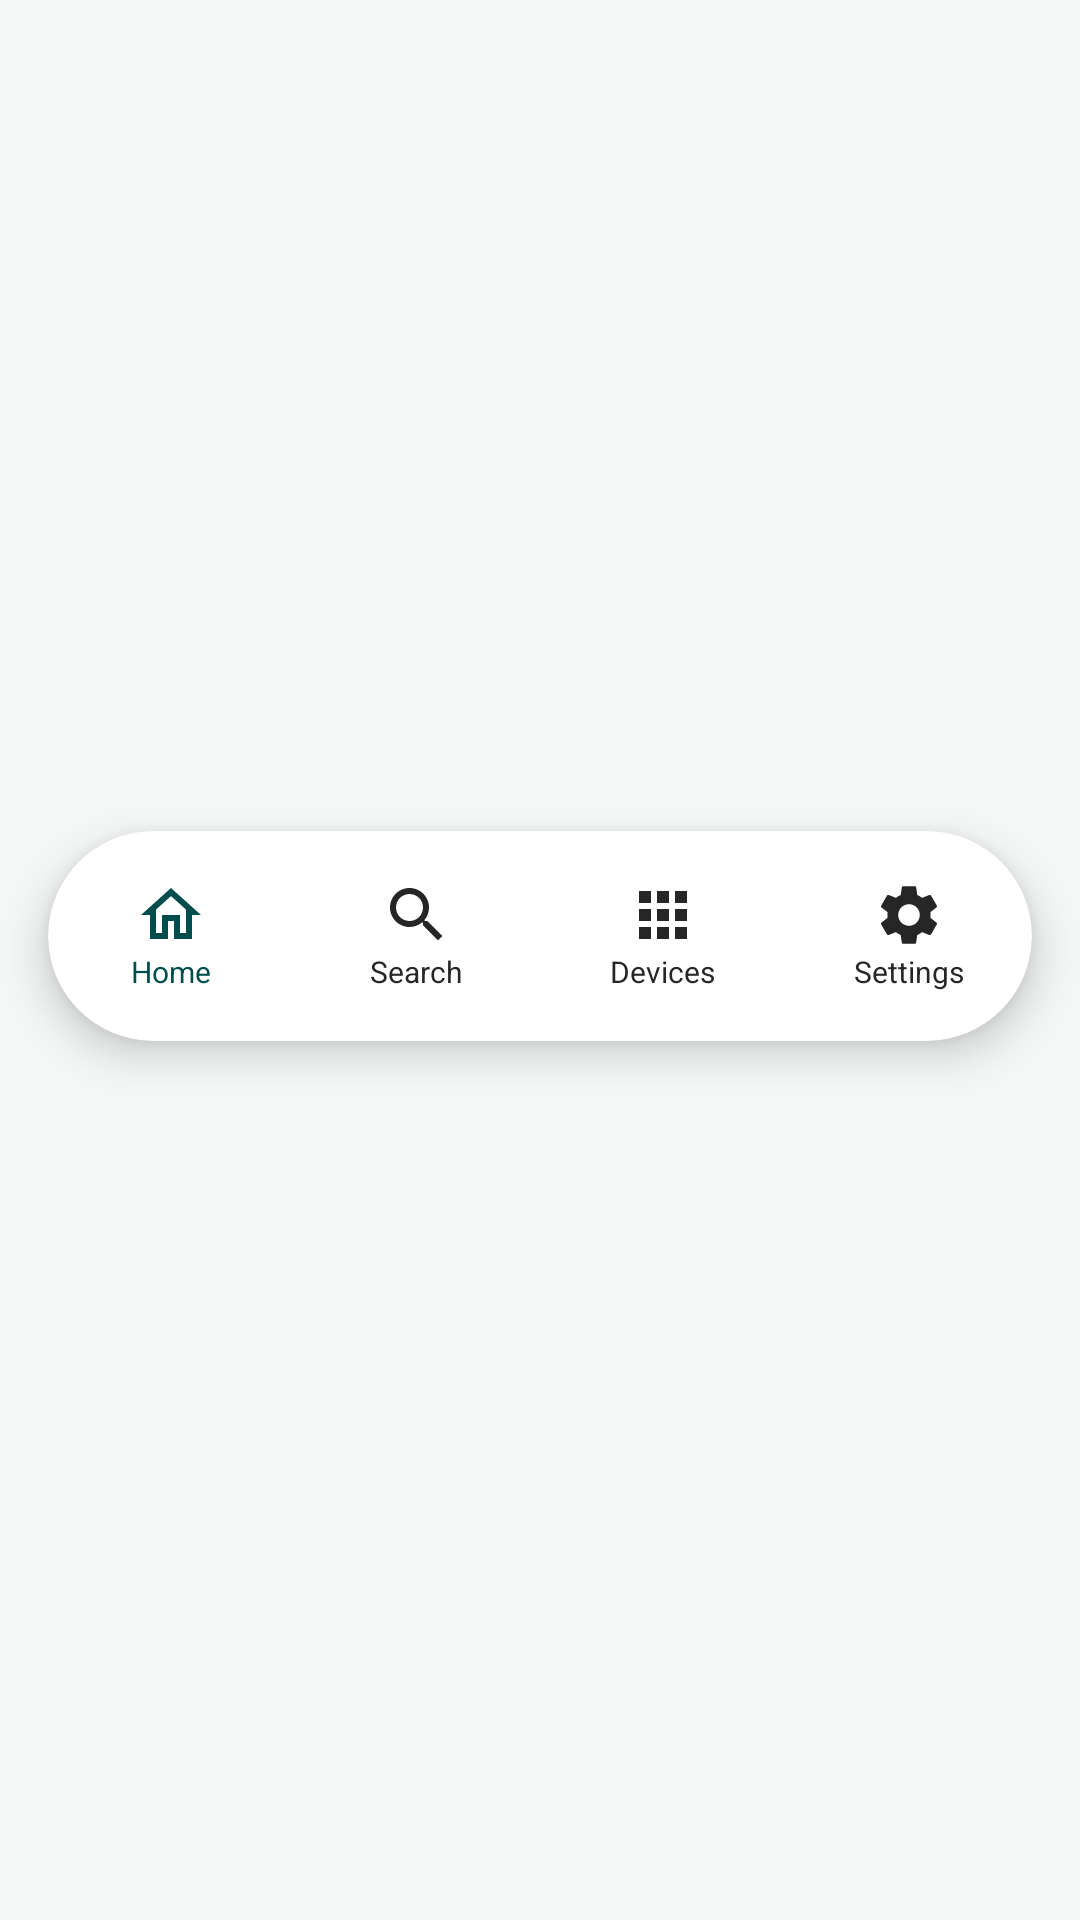

Produce the Android XML layout that renders to this screen, including the resource entries it uses.
<!-- AndroidManifest.xml: application theme Theme.SmartHome -->
<!-- res/layout/layout_bottom_nav.xml -->
<?xml version="1.0" encoding="utf-8"?>

<androidx.constraintlayout.widget.ConstraintLayout xmlns:android="http://schemas.android.com/apk/res/android"
    xmlns:app="http://schemas.android.com/apk/res-auto"
    android:layout_width="match_parent"
    android:layout_height="wrap_content"
    android:background="@android:color/transparent">

    <androidx.cardview.widget.CardView
        android:id="@+id/cv_bottom_nav"
        android:layout_width="match_parent"
        android:layout_height="70dp"
        app:cardBackgroundColor="@color/white"
        app:cardCornerRadius="35dp"
        app:cardElevation="8dp"
        android:layout_marginHorizontal="16dp"
        android:layout_marginBottom="16dp"
        app:layout_constraintBottom_toBottomOf="parent"
        app:layout_constraintTop_toTopOf="parent">

        <LinearLayout
            android:layout_width="match_parent"
            android:layout_height="match_parent"
            android:orientation="horizontal">

            <LinearLayout
                android:id="@+id/nav_home"
                android:layout_width="0dp"
                android:layout_height="match_parent"
                android:layout_weight="1"
                android:gravity="center"
                android:orientation="vertical"
                android:clickable="true"
                android:focusable="true">
                <ImageView
                    android:id="@+id/iv_home"
                    android:layout_width="24dp"
                    android:layout_height="24dp"
                    android:src="@drawable/ic_home"
                    app:tint="@color/primary_teal" />
                <TextView
                    android:id="@+id/tv_home"
                    android:layout_width="wrap_content"
                    android:layout_height="wrap_content"
                    android:text="Home"
                    android:textColor="@color/primary_teal"
                    android:textSize="10sp" />
            </LinearLayout>

            <LinearLayout
                android:id="@+id/nav_search"
                android:layout_width="0dp"
                android:layout_height="match_parent"
                android:layout_weight="1"
                android:gravity="center"
                android:orientation="vertical"
                android:clickable="true"
                android:focusable="true">
                <ImageView
                    android:id="@+id/iv_search"
                    android:layout_width="24dp"
                    android:layout_height="24dp"
                    android:src="@drawable/ic_search"
                    app:tint="@color/gray_text" />
                <TextView
                    android:id="@+id/tv_search"
                    android:layout_width="wrap_content"
                    android:layout_height="wrap_content"
                    android:text="Search"
                    android:textColor="@color/gray_text"
                    android:textSize="10sp" />
            </LinearLayout>

            <LinearLayout
                android:id="@+id/nav_devices"
                android:layout_width="0dp"
                android:layout_height="match_parent"
                android:layout_weight="1"
                android:gravity="center"
                android:orientation="vertical"
                android:clickable="true"
                android:focusable="true">
                <ImageView
                    android:id="@+id/iv_devices"
                    android:layout_width="24dp"
                    android:layout_height="24dp"
                    android:src="@drawable/ic_devices"
                    app:tint="@color/gray_text" />
                <TextView
                    android:id="@+id/tv_devices"
                    android:layout_width="wrap_content"
                    android:layout_height="wrap_content"
                    android:text="Devices"
                    android:textColor="@color/gray_text"
                    android:textSize="10sp" />
            </LinearLayout>

            <LinearLayout
                android:id="@+id/nav_settings"
                android:layout_width="0dp"
                android:layout_height="match_parent"
                android:layout_weight="1"
                android:gravity="center"
                android:orientation="vertical"
                android:clickable="true"
                android:focusable="true">
                <ImageView
                    android:id="@+id/iv_settings"
                    android:layout_width="24dp"
                    android:layout_height="24dp"
                    android:src="@drawable/ic_settings"
                    app:tint="@color/gray_text" />
                <TextView
                    android:id="@+id/tv_settings"
                    android:layout_width="wrap_content"
                    android:layout_height="wrap_content"
                    android:text="Settings"
                    android:textColor="@color/gray_text"
                    android:textSize="10sp" />
            </LinearLayout>

        </LinearLayout>
    </androidx.cardview.widget.CardView>

</androidx.constraintlayout.widget.ConstraintLayout>
<!-- resources referenced by this layout -->
<resources>
  <color name="gray_text">#262626</color>
  <color name="primary_teal">#004D4D</color>
  <color name="white">#FFFFFF</color>
  <!-- drawable ic_devices (drawable) -->
  <vector xmlns:android="http://schemas.android.com/apk/res/android"
      android:width="24dp"
      android:height="24dp"
      android:viewportWidth="24"
      android:viewportHeight="24">
    <path
        android:fillColor="#000000"
        android:pathData="M4,8h4V4H4V8zM10,20h4v-4h-4V20zM4,20h4v-4H4V20zM4,14h4v-4H4V14zM10,14h4v-4h-4V14zM16,4v4h4V4H16zM10,8h4V4h-4V8zM16,14h4v-4h-4V14zM16,20h4v-4h-4V20z"/>
  </vector>
  <!-- drawable ic_home (drawable) -->
  <vector xmlns:android="http://schemas.android.com/apk/res/android"
      android:width="24dp"
      android:height="24dp"
      android:viewportWidth="24"
      android:viewportHeight="24">
    <path
        android:fillColor="#000000"
        android:pathData="M12,5.69l5,4.5V18h-2v-6H9v6H7v-7.81l5,-4.5M12,3L2,12h3v8h6v-6h2v6h6v-8h3L12,3z"/>
  </vector>
  <!-- drawable ic_search (drawable) -->
  <vector xmlns:android="http://schemas.android.com/apk/res/android"
      android:width="24dp"
      android:height="24dp"
      android:viewportWidth="24"
      android:viewportHeight="24">
    <path
        android:fillColor="#000000"
        android:pathData="M15.5,14h-0.79l-0.28,-0.27C15.41,12.59 16,11.11 16,9.5 16,5.91 13.09,3 9.5,3S3,5.91 3,9.5 5.91,16 9.5,16c1.61,0 3.09,-0.59 4.23,-1.57l0.27,0.28v0.79l5,4.99L20.49,19l-4.99,-5zM9.5,14C7.01,14 5,11.99 5,9.5S7.01,5 9.5,5 14,7.01 14,9.5 11.99,14 9.5,14z"/>
  </vector>
  <!-- drawable ic_settings (drawable) -->
  <vector xmlns:android="http://schemas.android.com/apk/res/android"
      android:width="24dp"
      android:height="24dp"
      android:viewportWidth="24"
      android:viewportHeight="24">
    <path
        android:fillColor="#000000"
        android:pathData="M19.14,12.94c0.04,-0.3 0.06,-0.61 0.06,-0.94c0,-0.32 -0.02,-0.64 -0.07,-0.94l2.03,-1.58c0.18,-0.14 0.23,-0.41 0.12,-0.61l-1.92,-3.32c-0.12,-0.22 -0.37,-0.29 -0.59,-0.22l-2.39,0.96c-0.5,-0.38 -1.03,-0.7 -1.62,-0.94L14.4,2.81c-0.04,-0.24 -0.24,-0.41 -0.48,-0.41h-3.84c-0.24,0 -0.43,0.17 -0.47,0.41L9.25,5.35C8.66,5.59 8.13,5.91 7.63,6.29L5.24,5.33c-0.22,-0.08 -0.47,0 -0.59,0.22L2.74,8.87C2.62,9.08 2.66,9.34 2.84,9.48l2.03,1.58C4.82,11.36 4.8,11.68 4.8,12s0.02,0.64 0.07,0.94l-2.03,1.58c-0.18,0.14 -0.23,0.41 -0.12,0.61l1.92,3.32c0.12,0.22 0.37,0.29 0.59,0.22l2.39,-0.96c0.5,0.38 1.03,0.7 1.62,0.94l0.36,2.54c0.05,0.24 0.24,0.41 0.48,0.41h3.84c0.24,0 0.44,-0.17 0.47,-0.41l0.36,-2.54c0.59,-0.24 1.13,-0.56 1.62,-0.94l2.39,0.96c0.22,0.08 0.47,0 0.59,-0.22l1.92,-3.32c0.12,-0.22 0.07,-0.47 -0.12,-0.61L19.14,12.94zM12,15.6c-1.98,0 -3.6,-1.62 -3.6,-3.6s1.62,-3.6 3.6,-3.6s3.6,1.62 3.6,3.6S13.98,15.6 12,15.6z"/>
  </vector>
  <style name="Theme.SmartHome" parent="Base.Theme.SmartHome" />
  <style name="Base.Theme.SmartHome" parent="Theme.MaterialComponents.Light.NoActionBar">
          
          <item name="android:colorBackground">@color/background_light</item>
          <item name="android:windowLightStatusBar">true</item>
          <item name="android:statusBarColor">@color/white</item>
      </style>
  <color name="background_light">#F5F7F7</color>
</resources>
